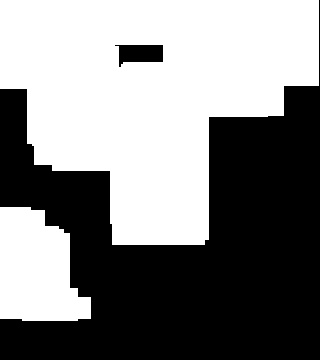

Values plotted in this chart, from the file beside it:
8.000000000000000000e+00, 8.000000000000000000e+00, 3.200000000000000000e+01, 3.200000000000000000e+01, 3.200000000000000000e+01, 3.200000000000000000e+01, 8.000000000000000000e+00, 8.000000000000000000e+00, 8.000000000000000000e+00, 8.000000000000000000e+00, 8.000000000000000000e+00, 3.000000000000000000e+01, 3.000000000000000000e+01, 3.000000000000000000e+01, 3.000000000000000000e+01, 3.000000000000000000e+01, 3.000000000000000000e+01, 1.800000000000000000e+01, 1.800000000000000000e+01, 0.000000000000000000e+00
8.000000000000000000e+00, 8.000000000000000000e+00, 2.800000000000000000e+01, 2.800000000000000000e+01, 2.800000000000000000e+01, 2.800000000000000000e+01, 8.000000000000000000e+00, 8.000000000000000000e+00, 8.000000000000000000e+00, 8.000000000000000000e+00, 8.000000000000000000e+00, 3.000000000000000000e+01, 3.000000000000000000e+01, 3.000000000000000000e+01, 3.000000000000000000e+01, 3.000000000000000000e+01, 3.000000000000000000e+01, 1.800000000000000000e+01, 1.800000000000000000e+01, 0.000000000000000000e+00
8.000000000000000000e+00, 8.000000000000000000e+00, 2.800000000000000000e+01, 2.800000000000000000e+01, 2.800000000000000000e+01, 2.800000000000000000e+01, 1.800000000000000000e+01, 0.000000000000000000e+00, 0.000000000000000000e+00, 0.000000000000000000e+00, 3.000000000000000000e+01, 3.000000000000000000e+01, 3.000000000000000000e+01, 3.000000000000000000e+01, 3.000000000000000000e+01, 3.000000000000000000e+01, 3.000000000000000000e+01, 1.800000000000000000e+01, 1.800000000000000000e+01, 0.000000000000000000e+00
8.000000000000000000e+00, 8.000000000000000000e+00, 2.800000000000000000e+01, 2.800000000000000000e+01, 2.800000000000000000e+01, 2.800000000000000000e+01, 1.800000000000000000e+01, 5.000000000000000000e+01, 5.000000000000000000e+01, 5.000000000000000000e+01, 3.000000000000000000e+01, 3.000000000000000000e+01, 3.000000000000000000e+01, 3.000000000000000000e+01, 3.000000000000000000e+01, 3.000000000000000000e+01, 3.000000000000000000e+01, 2.400000000000000000e+01, 2.400000000000000000e+01, 0.000000000000000000e+00
1.000000000000000000e+01, 1.000000000000000000e+01, 2.800000000000000000e+01, 2.800000000000000000e+01, 2.800000000000000000e+01, 2.800000000000000000e+01, 3.200000000000000000e+01, 3.200000000000000000e+01, 3.200000000000000000e+01, 3.200000000000000000e+01, 3.200000000000000000e+01, 4.500000000000000000e+01, 3.000000000000000000e+01, 3.000000000000000000e+01, 3.000000000000000000e+01, 3.000000000000000000e+01, 3.000000000000000000e+01, 3.000000000000000000e+01, 3.000000000000000000e+01, 0.000000000000000000e+00
0.000000000000000000e+00, 3.600000000000000000e+01, 2.800000000000000000e+01, 2.800000000000000000e+01, 2.800000000000000000e+01, 2.800000000000000000e+01, 3.200000000000000000e+01, 3.200000000000000000e+01, 3.200000000000000000e+01, 3.200000000000000000e+01, 3.200000000000000000e+01, 4.500000000000000000e+01, 3.000000000000000000e+01, 3.000000000000000000e+01, 3.000000000000000000e+01, 3.000000000000000000e+01, 3.000000000000000000e+01, 0.000000000000000000e+00, 0.000000000000000000e+00, 0.000000000000000000e+00
0.000000000000000000e+00, 3.600000000000000000e+01, 2.800000000000000000e+01, 2.800000000000000000e+01, 2.800000000000000000e+01, 2.800000000000000000e+01, 3.200000000000000000e+01, 3.200000000000000000e+01, 3.200000000000000000e+01, 3.200000000000000000e+01, 3.200000000000000000e+01, 4.500000000000000000e+01, 4.000000000000000000e+01, 4.800000000000000000e+01, 4.800000000000000000e+01, 4.800000000000000000e+01, 3.500000000000000000e+01, 0.000000000000000000e+00, 0.000000000000000000e+00, 0.000000000000000000e+00
0.000000000000000000e+00, 3.600000000000000000e+01, 2.800000000000000000e+01, 2.800000000000000000e+01, 2.800000000000000000e+01, 2.800000000000000000e+01, 3.200000000000000000e+01, 3.200000000000000000e+01, 3.200000000000000000e+01, 3.200000000000000000e+01, 3.200000000000000000e+01, 4.500000000000000000e+01, 4.000000000000000000e+01, 0.000000000000000000e+00, 0.000000000000000000e+00, 0.000000000000000000e+00, 0.000000000000000000e+00, 0.000000000000000000e+00, 0.000000000000000000e+00, 0.000000000000000000e+00
0.000000000000000000e+00, 3.600000000000000000e+01, 2.800000000000000000e+01, 2.800000000000000000e+01, 2.800000000000000000e+01, 2.800000000000000000e+01, 3.200000000000000000e+01, 3.200000000000000000e+01, 3.200000000000000000e+01, 3.200000000000000000e+01, 3.200000000000000000e+01, 4.500000000000000000e+01, 4.000000000000000000e+01, 0.000000000000000000e+00, 0.000000000000000000e+00, 0.000000000000000000e+00, 0.000000000000000000e+00, 0.000000000000000000e+00, 0.000000000000000000e+00, 0.000000000000000000e+00
0.000000000000000000e+00, 0.000000000000000000e+00, 3.200000000000000000e+01, 3.200000000000000000e+01, 3.200000000000000000e+01, 3.200000000000000000e+01, 3.200000000000000000e+01, 3.200000000000000000e+01, 3.200000000000000000e+01, 3.200000000000000000e+01, 3.200000000000000000e+01, 4.500000000000000000e+01, 4.000000000000000000e+01, 0.000000000000000000e+00, 0.000000000000000000e+00, 0.000000000000000000e+00, 0.000000000000000000e+00, 0.000000000000000000e+00, 0.000000000000000000e+00, 0.000000000000000000e+00
0.000000000000000000e+00, 0.000000000000000000e+00, 0.000000000000000000e+00, 0.000000000000000000e+00, 0.000000000000000000e+00, 0.000000000000000000e+00, 3.200000000000000000e+01, 3.200000000000000000e+01, 3.200000000000000000e+01, 3.200000000000000000e+01, 3.200000000000000000e+01, 4.500000000000000000e+01, 4.000000000000000000e+01, 0.000000000000000000e+00, 0.000000000000000000e+00, 0.000000000000000000e+00, 0.000000000000000000e+00, 0.000000000000000000e+00, 0.000000000000000000e+00, 0.000000000000000000e+00
0.000000000000000000e+00, 0.000000000000000000e+00, 0.000000000000000000e+00, 0.000000000000000000e+00, 0.000000000000000000e+00, 0.000000000000000000e+00, 3.200000000000000000e+01, 3.200000000000000000e+01, 3.200000000000000000e+01, 3.200000000000000000e+01, 3.200000000000000000e+01, 4.500000000000000000e+01, 4.000000000000000000e+01, 0.000000000000000000e+00, 0.000000000000000000e+00, 0.000000000000000000e+00, 0.000000000000000000e+00, 0.000000000000000000e+00, 0.000000000000000000e+00, 0.000000000000000000e+00
5.000000000000000000e+00, 0.000000000000000000e+00, 0.000000000000000000e+00, 0.000000000000000000e+00, 0.000000000000000000e+00, 0.000000000000000000e+00, 4.500000000000000000e+01, 4.500000000000000000e+01, 4.500000000000000000e+01, 4.500000000000000000e+01, 4.500000000000000000e+01, 4.500000000000000000e+01, 4.000000000000000000e+01, 0.000000000000000000e+00, 0.000000000000000000e+00, 0.000000000000000000e+00, 0.000000000000000000e+00, 0.000000000000000000e+00, 0.000000000000000000e+00, 0.000000000000000000e+00
1.800000000000000000e+01, 1.800000000000000000e+01, 0.000000000000000000e+00, 0.000000000000000000e+00, 0.000000000000000000e+00, 0.000000000000000000e+00, 4.500000000000000000e+01, 4.500000000000000000e+01, 4.500000000000000000e+01, 4.500000000000000000e+01, 4.500000000000000000e+01, 4.500000000000000000e+01, 3.200000000000000000e+01, 0.000000000000000000e+00, 0.000000000000000000e+00, 0.000000000000000000e+00, 0.000000000000000000e+00, 0.000000000000000000e+00, 0.000000000000000000e+00, 0.000000000000000000e+00
1.000000000000000000e+01, 1.800000000000000000e+01, 1.200000000000000000e+01, 2.000000000000000000e+01, 0.000000000000000000e+00, 0.000000000000000000e+00, 0.000000000000000000e+00, 5.000000000000000000e+01, 5.000000000000000000e+01, 5.000000000000000000e+01, 5.000000000000000000e+01, 5.000000000000000000e+01, 3.200000000000000000e+01, 0.000000000000000000e+00, 0.000000000000000000e+00, 0.000000000000000000e+00, 0.000000000000000000e+00, 0.000000000000000000e+00, 0.000000000000000000e+00, 0.000000000000000000e+00
1.000000000000000000e+01, 1.800000000000000000e+01, 1.200000000000000000e+01, 2.000000000000000000e+01, 0.000000000000000000e+00, 0.000000000000000000e+00, 0.000000000000000000e+00, 0.000000000000000000e+00, 0.000000000000000000e+00, 0.000000000000000000e+00, 0.000000000000000000e+00, 0.000000000000000000e+00, 0.000000000000000000e+00, 0.000000000000000000e+00, 0.000000000000000000e+00, 0.000000000000000000e+00, 0.000000000000000000e+00, 0.000000000000000000e+00, 0.000000000000000000e+00, 0.000000000000000000e+00
1.000000000000000000e+01, 1.800000000000000000e+01, 1.200000000000000000e+01, 2.000000000000000000e+01, 0.000000000000000000e+00, 0.000000000000000000e+00, 0.000000000000000000e+00, 0.000000000000000000e+00, 0.000000000000000000e+00, 0.000000000000000000e+00, 0.000000000000000000e+00, 0.000000000000000000e+00, 0.000000000000000000e+00, 0.000000000000000000e+00, 0.000000000000000000e+00, 0.000000000000000000e+00, 0.000000000000000000e+00, 0.000000000000000000e+00, 0.000000000000000000e+00, 0.000000000000000000e+00
1.000000000000000000e+01, 1.800000000000000000e+01, 1.200000000000000000e+01, 2.000000000000000000e+01, 0.000000000000000000e+00, 0.000000000000000000e+00, 0.000000000000000000e+00, 0.000000000000000000e+00, 0.000000000000000000e+00, 0.000000000000000000e+00, 0.000000000000000000e+00, 0.000000000000000000e+00, 0.000000000000000000e+00, 0.000000000000000000e+00, 0.000000000000000000e+00, 0.000000000000000000e+00, 0.000000000000000000e+00, 0.000000000000000000e+00, 0.000000000000000000e+00, 0.000000000000000000e+00
1.000000000000000000e+01, 1.800000000000000000e+01, 3.000000000000000000e+00, 3.000000000000000000e+00, 3.000000000000000000e+00, 0.000000000000000000e+00, 0.000000000000000000e+00, 0.000000000000000000e+00, 0.000000000000000000e+00, 0.000000000000000000e+00, 0.000000000000000000e+00, 0.000000000000000000e+00, 0.000000000000000000e+00, 0.000000000000000000e+00, 0.000000000000000000e+00, 0.000000000000000000e+00, 0.000000000000000000e+00, 0.000000000000000000e+00, 0.000000000000000000e+00, 0.000000000000000000e+00
0.000000000000000000e+00, 3.000000000000000000e+00, 3.000000000000000000e+00, 3.000000000000000000e+00, 0.000000000000000000e+00, 0.000000000000000000e+00, 0.000000000000000000e+00, 0.000000000000000000e+00, 0.000000000000000000e+00, 0.000000000000000000e+00, 0.000000000000000000e+00, 0.000000000000000000e+00, 0.000000000000000000e+00, 0.000000000000000000e+00, 0.000000000000000000e+00, 0.000000000000000000e+00, 0.000000000000000000e+00, 0.000000000000000000e+00, 0.000000000000000000e+00, 0.000000000000000000e+00
0.000000000000000000e+00, 0.000000000000000000e+00, 0.000000000000000000e+00, 0.000000000000000000e+00, 0.000000000000000000e+00, 0.000000000000000000e+00, 0.000000000000000000e+00, 0.000000000000000000e+00, 0.000000000000000000e+00, 0.000000000000000000e+00, 0.000000000000000000e+00, 0.000000000000000000e+00, 0.000000000000000000e+00, 0.000000000000000000e+00, 0.000000000000000000e+00, 0.000000000000000000e+00, 0.000000000000000000e+00, 0.000000000000000000e+00, 0.000000000000000000e+00, 0.000000000000000000e+00
0.000000000000000000e+00, 0.000000000000000000e+00, 0.000000000000000000e+00, 0.000000000000000000e+00, 0.000000000000000000e+00, 0.000000000000000000e+00, 0.000000000000000000e+00, 0.000000000000000000e+00, 0.000000000000000000e+00, 0.000000000000000000e+00, 0.000000000000000000e+00, 0.000000000000000000e+00, 0.000000000000000000e+00, 0.000000000000000000e+00, 0.000000000000000000e+00, 0.000000000000000000e+00, 0.000000000000000000e+00, 0.000000000000000000e+00, 0.000000000000000000e+00, 0.000000000000000000e+00
